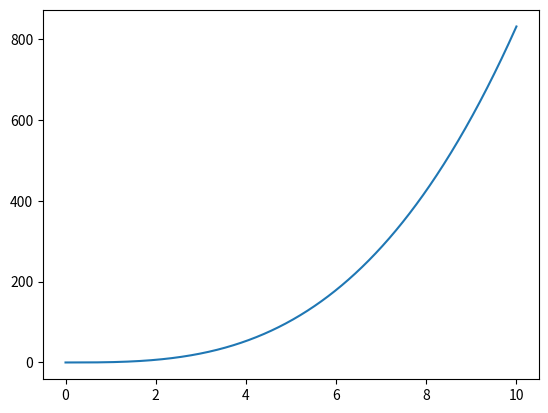

Generate this figure with matplotlib:
import numpy as np 
import matplotlib.pyplot as plt


F = 10
m = 2
x0= 0
u = 0
t = np.linspace(0,10,1000)
F = 10*t
a = F/m
v = []
x = []

for i in range(len(t)):
    v.append(u)
    u = u+a[i]*(t[1]-t[0])
print(v)

for i in range(len(t)):
    x.append(x0)
    x0 = x0 + v[i]*(t[1]-t[0])
print(x0)
plt.plot(t,x)
plt.show()
